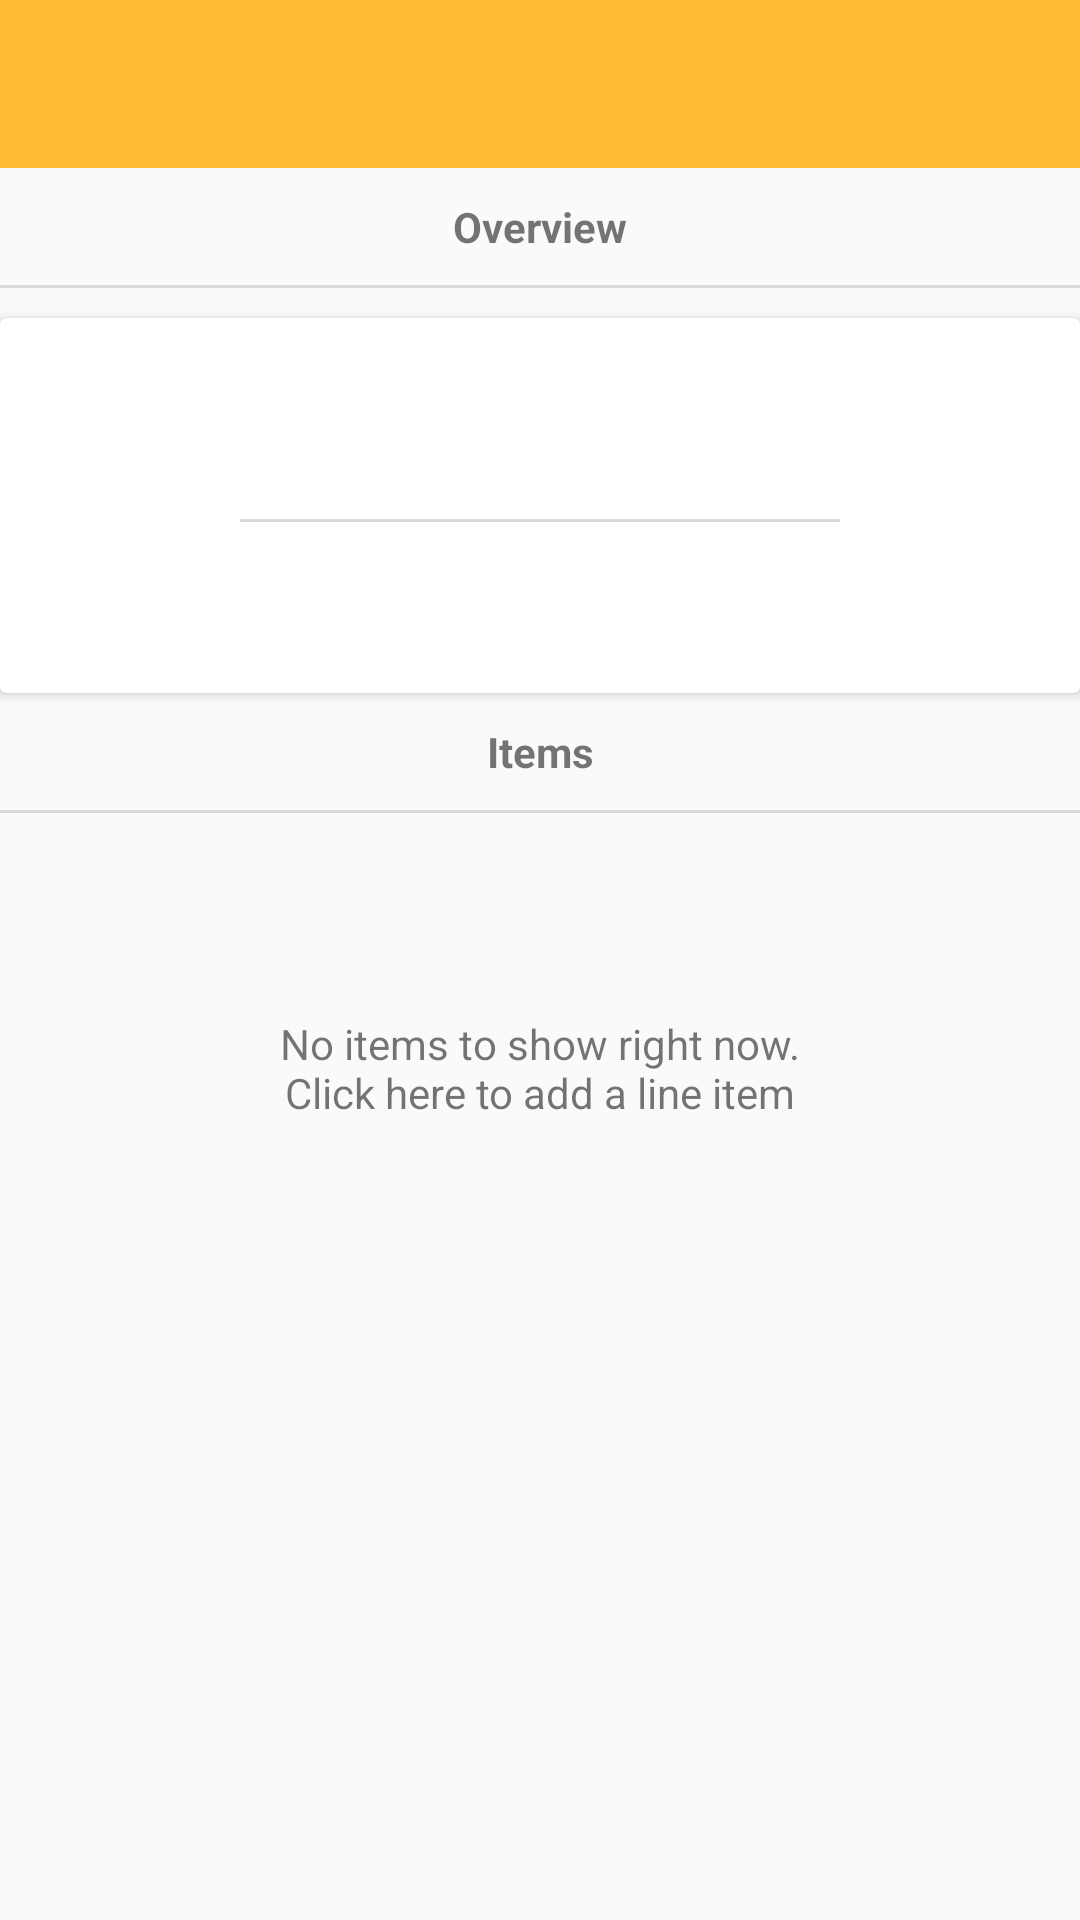

Layout XML and referenced resources for this Android screen:
<!-- AndroidManifest.xml: application theme AppTheme -->
<!-- res/layout/activity_main.xml -->
<android.support.v4.widget.DrawerLayout xmlns:android="http://schemas.android.com/apk/res/android"
    xmlns:tools="http://schemas.android.com/tools"
    xmlns:fab="http://schemas.android.com/apk/res-auto"
    android:id="@+id/drawer_layout"
    android:layout_width="match_parent"
    android:layout_height="match_parent"
    android:clickable="true"
    tools:context=".MainActivity">

    <LinearLayout
        xmlns:android="http://schemas.android.com/apk/res/android"
        android:layout_width="match_parent"
        android:layout_height="match_parent"
        android:fitsSystemWindows="true"
        android:orientation="vertical">

        <android.support.v7.widget.Toolbar
            xmlns:android="http://schemas.android.com/apk/res/android"
            android:id="@+id/my_toolbar"
            android:layout_width="match_parent"
            android:layout_height="wrap_content"
            android:background="?attr/colorPrimaryDark">

        </android.support.v7.widget.Toolbar>

        <TextView
            android:layout_width="match_parent"
            android:layout_height="wrap_content"
            android:text="@string/overview_text"
            android:textStyle="bold"
            android:paddingTop="10dp"
            android:paddingBottom="10dp"
            android:gravity="center"/>
        <View
            android:layout_width="fill_parent"
            android:layout_height="1dp"
            android:layout_marginBottom="10dp"
            android:background="#DADADA" />

        <android.support.v7.widget.CardView
            xmlns:android="http://schemas.android.com/apk/res/android"
            android:id="@+id/budget_card"
            android:layout_gravity="center_horizontal"
            android:layout_width="match_parent"
            android:layout_height="125dp"
            android:contentDescription="@string/adjust_budget_hint"
            android:clickable="true"
            android:longClickable="true"
            android:onClick="adjustBudget"
            >

            <LinearLayout
                android:layout_width="match_parent"
                android:layout_height="match_parent"
                android:orientation="vertical"
                >

                <TextView
                    android:id="@+id/budgeted"
                    android:textStyle="bold"
                    android:gravity="center"
                    android:textColor="@color/black"
                    android:layout_marginTop="25dp"
                    android:layout_gravity="center_horizontal"
                    android:layout_width="200dp"
                    android:layout_height="wrap_content"
                />

                <TextView
                    android:id="@+id/spent"
                    android:textStyle="bold"
                    android:gravity="center"
                    android:textColor="@color/darkred"
                    android:layout_gravity="center"
                    android:layout_width="200dp"
                    android:layout_height="wrap_content"
                 />

                <View
                    android:layout_width="200dp"
                    android:layout_height="1dp"
                    android:layout_marginTop="4dp"
                    android:layout_marginBottom="4dp"
                    android:layout_gravity="center"
                    android:background="#DADADA"
                />

                <TextView
                    android:id="@+id/remaining"
                    android:textStyle="bold"
                    android:gravity="center"
                    android:textColor="@color/darkgreen"
                    android:layout_gravity="center"
                    android:layout_width="200dp"
                    android:layout_height="wrap_content"
                />

            </LinearLayout>

        </android.support.v7.widget.CardView>

        <TextView
            android:layout_width="match_parent"
            android:layout_height="wrap_content"
            android:text="@string/item_text"
            android:textStyle="bold"
            android:paddingTop="10dp"
            android:paddingBottom="10dp"
            android:gravity="center"/>
        <View
            android:layout_width="fill_parent"
            android:layout_height="1dp"
            android:layout_marginBottom="10dp"
            android:background="#DADADA" />
        
        <TextView
            android:id="@+id/item_placeholder"
            android:text="@string/no_items_text"
            android:gravity="center"
            android:layout_width="match_parent"
            android:layout_height="150dp"
            android:clickable="true"
            android:onClick="addLineItem"/>

        <android.support.v7.widget.RecyclerView
            android:id="@+id/my_recycler_view"
            android:scrollbars="vertical"
            android:layout_marginTop="10dp"
            android:layout_gravity="center_horizontal"
            android:layout_width="match_parent"
            android:layout_height="180dp"/>

        <com.melnykov.fab.FloatingActionButton
            android:id="@+id/fab"
            android:layout_width="wrap_content"
            android:layout_height="wrap_content"
            android:layout_gravity="bottom|end"
            android:layout_margin="16dp"
            android:src="@drawable/ic_add"
            android:clickable="true"
            android:longClickable="true"
            android:onClick="addLineItem"
            fab:fab_colorNormal="@color/red"
            fab:fab_colorPressed="@color/transparent_grey"
            fab:fab_colorRipple="@color/red" />

    </LinearLayout>

    <LinearLayout
        android:id="@+id/frame"
        android:layout_width="250dp"
        android:layout_height="match_parent"
        android:layout_gravity="left|start"
        android:background="@color/white"
        android:clickable="true"
        android:orientation="vertical">

        <LinearLayout
            android:paddingTop="12dp"
            android:paddingBottom="12dp"
            android:background="@color/red"
            android:layout_width="match_parent"
            android:layout_height="wrap_content"
            android:orientation="horizontal">

            <ImageView
                android:layout_width="wrap_content"
                android:layout_height="wrap_content"
                android:src="@drawable/ic_drawer_menu"/>

            <TextView
                android:layout_width="wrap_content"
                android:layout_height="wrap_content"
                android:textStyle="bold"
                android:text="@string/menu"
                android:paddingTop="5dp"
                android:paddingLeft="25dp"
                android:textAlignment="center"
                android:gravity="center"
                />
        </LinearLayout>

        <LinearLayout
            android:id="@+id/budgetButton"
            android:paddingTop="15dp"
            android:paddingBottom="15dp"
            android:layout_width="match_parent"
            android:layout_height="wrap_content"
            android:orientation="horizontal"
            android:background="@color/grey"
            >

            <ImageView
                android:layout_width="wrap_content"
                android:layout_height="wrap_content"
                android:contentDescription="@string/view_budget_hint"
                android:paddingLeft="2dp"
                android:src="@drawable/ic_budget"/>

            <TextView
                android:layout_width="wrap_content"
                android:layout_height="wrap_content"
                android:textStyle="bold"
                android:text="@string/view_budget_hint"
                android:paddingTop="5dp"
                android:paddingLeft="23dp"
                android:textAlignment="center"
                android:gravity="center"
                />
        </LinearLayout>

        <LinearLayout
            android:id="@+id/goalsButton"
            android:paddingTop="15dp"
            android:paddingBottom="15dp"
            android:layout_width="match_parent"
            android:layout_height="wrap_content"
            android:orientation="horizontal"
            android:clickable="true"
            android:onClick="onGoalsClick"
            >

            <ImageView
                android:layout_width="wrap_content"
                android:layout_height="wrap_content"
                android:contentDescription="@string/goals_text"
                android:paddingLeft="2dp"
                android:src="@drawable/ic_goals"/>

            <TextView
                android:layout_width="wrap_content"
                android:layout_height="wrap_content"
                android:textStyle="bold"
                android:text="@string/goals_text"
                android:paddingTop="5dp"
                android:paddingLeft="23dp"
                android:textAlignment="center"
                android:gravity="center"
                />
        </LinearLayout>

    </LinearLayout>

</android.support.v4.widget.DrawerLayout>
<!-- resources referenced by this layout -->
<resources>
  <item name="black" type="color">#000000</item>
  <item name="darkgreen" type="color">#FF669900</item>
  <item name="darkred" type="color">#FFCC0000</item>
  <item name="grey" type="color">#CCCCCC</item>
  <item name="red" type="color">#FFFF4444</item>
  <item name="transparent_grey" type="color">#30676767</item>
  <item name="white" type="color">#FFFFFF</item>
  <!-- drawable ic_add: png bitmap (drawable-hdpi, 155 bytes) -->
  <!-- drawable ic_budget: png bitmap (drawable-hdpi, 335 bytes) -->
  <!-- drawable ic_drawer_menu: png bitmap (drawable-mdpi, 142 bytes) -->
  <!-- drawable ic_goals: png bitmap (drawable-hdpi, 560 bytes) -->
  <string name="adjust_budget_hint">Adjust your budget</string>
  <string name="goals_text">View Goals</string>
  <string name="item_text">Items</string>
  <string name="menu">Menu</string>
  <string name="no_items_text">No items to show right now.\nClick here to add a line item</string>
  <string name="overview_text">Overview</string>
  <string name="view_budget_hint">View Budget</string>
  <style name="AppTheme" parent="Theme.AppCompat.Light">
          <item name="colorPrimary">@color/orange</item>
          <item name="colorPrimaryDark">@color/orange</item>
          <item name="android:windowNoTitle">true</item>
          <item name="windowActionBar">false</item>
      </style>
  <item name="orange" type="color">#FFFFBB33</item>
</resources>
